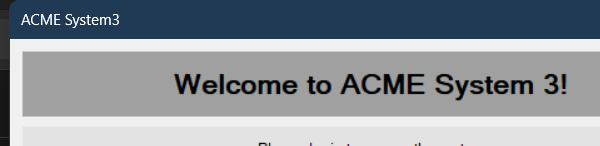
Task: ACME System 3 library
Workflow: ACME_System3_Launch

Step 1 [try]: Open Application 'acme-system3.exe ACME' on 'Login' (acme-system3.exe)

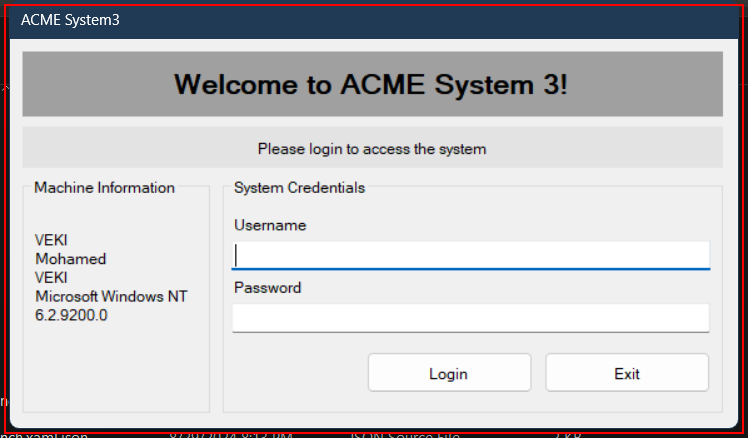
Step 2 [try]: find 'Login' (acme-system3.exe)